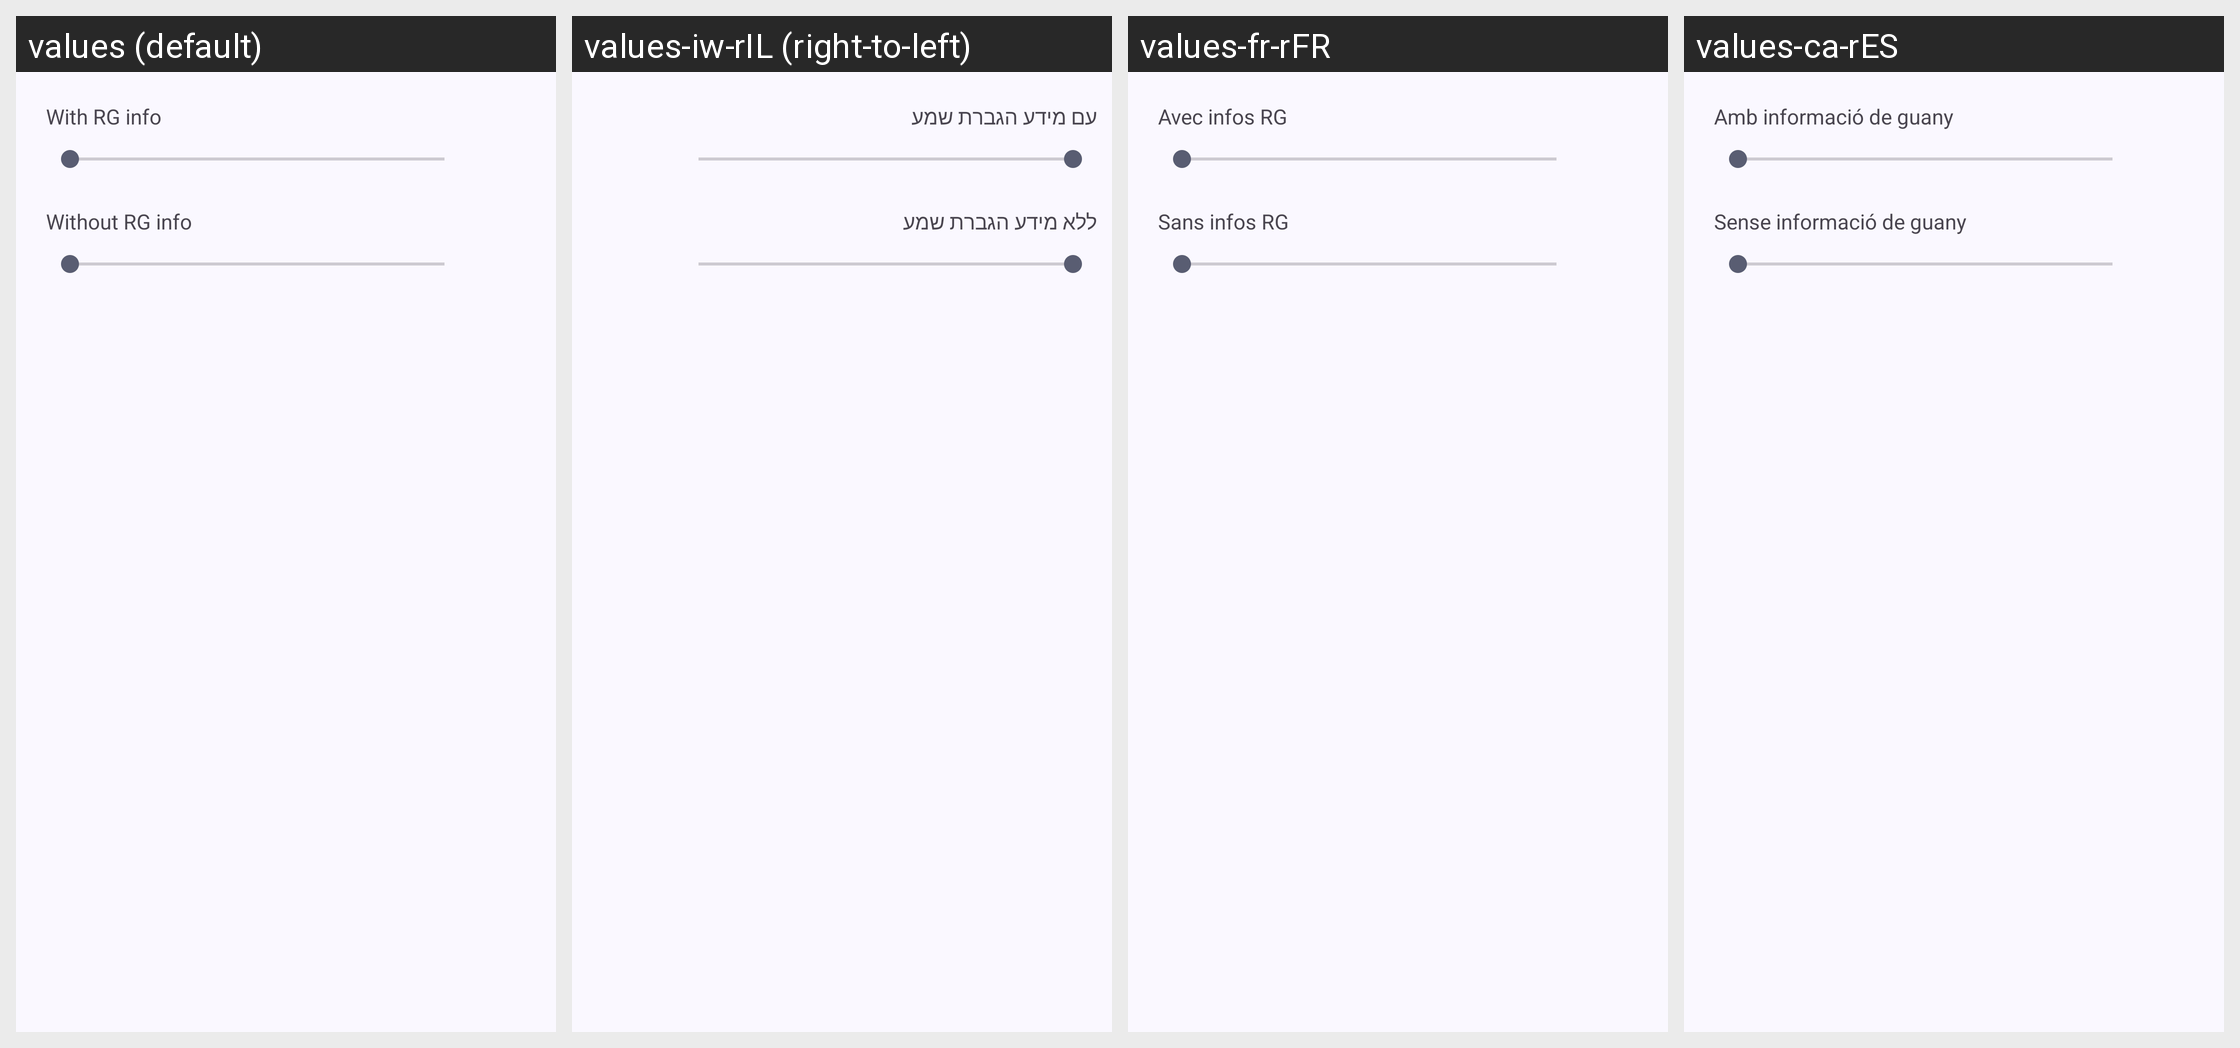

The same Android screen rendered under several of its app's locales, left to right. List the strings drawn on it with the default value and each locale's translation.
Android screen res/layout/preference_dialog_replaygain_preamp.xml rendered under 4 locales, left to right: values (default), values-iw-rIL (right-to-left), values-fr-rFR, values-ca-rES. Device: Nexus 5 (rendered at 1080×1920; each locale shown at half size, 540×960, under a caption strip naming it); theme Theme.Booming.FollowSystem.
Other locales in the repository, not shown: values-af-rZA, values-ar-rSA, values-cs-rCZ, values-da-rDK, values-de-rDE, values-el-rGR, values-en-rUS, values-es, values-es-rES, values-es-rUS, values-fi-rFI, values-hi-rIN, values-it-rIT, values-ja-rJP, values-ko-rKR, values-nl-rNL, values-no-rNO, values-pl-rPL, values-pt-rBR, values-pt-rPT, values-ro-rRO, values-ru-rRU, values-sr-rSP, values-sv-rSE, values-tr-rTR, values-uk-rUA, values-vi-rVN, values-zh-rCN, values-zh-rTW.
Strings drawn on this screen, with the default value and each locale's value (text and hints the layout hard-codes, and strings that could not be matched under every locale, appear in the picture but are not listed):

label_with_rg_info
  values: With RG info
  values-iw-rIL: עם מידע הגברת שמע
  values-fr-rFR: Avec infos RG
  values-ca-rES: Amb informació de guany

label_without_rg_info
  values: Without RG info
  values-iw-rIL: ללא מידע הגברת שמע
  values-fr-rFR: Sans infos RG
  values-ca-rES: Sense informació de guany
